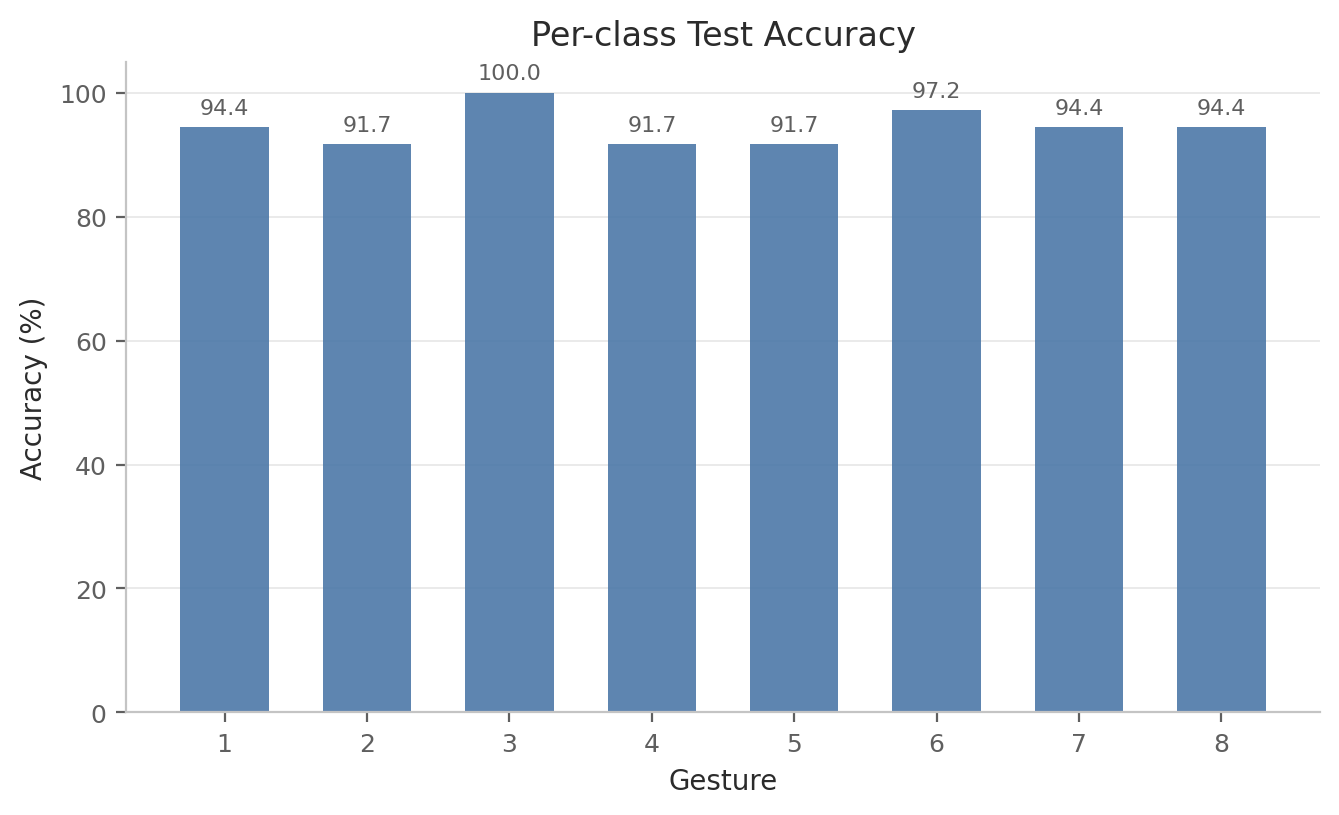

The file beside this chart, header and first rows:
label, gesture_id, accuracy, precision, recall, f1, support
0, 1, 0.9444, 0.9714, 0.9444, 0.9577, 36
1, 2, 0.9167, 0.9429, 0.9167, 0.9296, 36
2, 3, 1.0, 0.9474, 1.0, 0.973, 36
3, 4, 0.9167, 0.8919, 0.9167, 0.9041, 36
4, 5, 0.9167, 0.9706, 0.9167, 0.9429, 36
5, 6, 0.9722, 0.9459, 0.9722, 0.9589, 36
6, 7, 0.9444, 0.9714, 0.9444, 0.9577, 36
7, 8, 0.9444, 0.9189, 0.9444, 0.9315, 36
